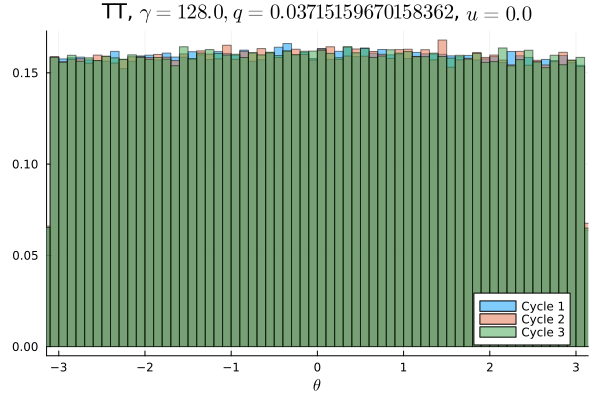

The data file committed next to this chart (first rows):
Cycle 1, Cycle 2, Cycle 3
0.009919, 0.01006, 0.009772
0.009847, 0.00985, 0.01
0.01027, 0.009987, 0.009741
0.009675, 0.009787, 0.01001
0.009834, 0.009859, 0.01009
0.01024, 0.009784, 0.01
0.009734, 0.01, 0.009641
0.009775, 0.009797, 0.01007
0.009959, 0.009872, 0.009703
0.009841, 0.009903, 0.009959
0.009813, 0.01012, 0.009956
0.009984, 0.009856, 0.01
0.01007, 0.009756, 0.009922
0.009716, 0.009888, 0.009791
0.009706, 0.009841, 0.009966
0.0097, 0.009984, 0.009953
0.01006, 0.0099, 0.01016
0.01005, 0.009938, 0.009959
0.009966, 0.01012, 0.009906
0.009897, 0.009953, 0.009953
0.009797, 0.01005, 0.009806
0.01034, 0.009997, 0.01006
0.00985, 0.009947, 0.00975
0.009966, 0.01009, 0.009669
0.0101, 0.009719, 0.01007
0.009922, 0.01011, 0.01015
0.01004, 0.009962, 0.01003
0.01008, 0.009816, 0.009953
0.01016, 0.01041, 0.009962
0.009775, 0.009881, 0.01041
0.01022, 0.01006, 0.01024
0.009978, 0.009919, 0.01002
0.01023, 0.01017, 0.01008
0.009938, 0.01043, 0.01008
0.01009, 0.01002, 0.00995
0.009919, 0.01006, 0.0101
0.01037, 0.0101, 0.009934
0.009816, 0.009922, 0.01001
0.009862, 0.01011, 0.01009
0.009916, 0.01029, 0.01004
0.009978, 0.01039, 0.01029
0.01009, 0.009972, 0.01003
0.01033, 0.009981, 0.01002
0.0105, 0.009997, 0.01014
0.01033, 0.01028, 0.01018
0.01008, 0.01005, 0.01016
0.009994, 0.01025, 0.009934
0.01016, 0.01011, 0.01024
0.01025, 0.009803, 0.01008
0.009697, 0.009997, 0.01019
0.01018, 0.01032, 0.01023
0.01016, 0.01015, 0.01003
0.0099, 0.01027, 0.01018
0.01022, 0.01013, 0.01008
0.01013, 0.009722, 0.009816
0.0104, 0.01005, 0.01033
0.01002, 0.01021, 0.01042
0.009953, 0.01021, 0.01003
0.01024, 0.009872, 0.01033
0.01037, 0.01033, 0.009956
... 40 more rows
